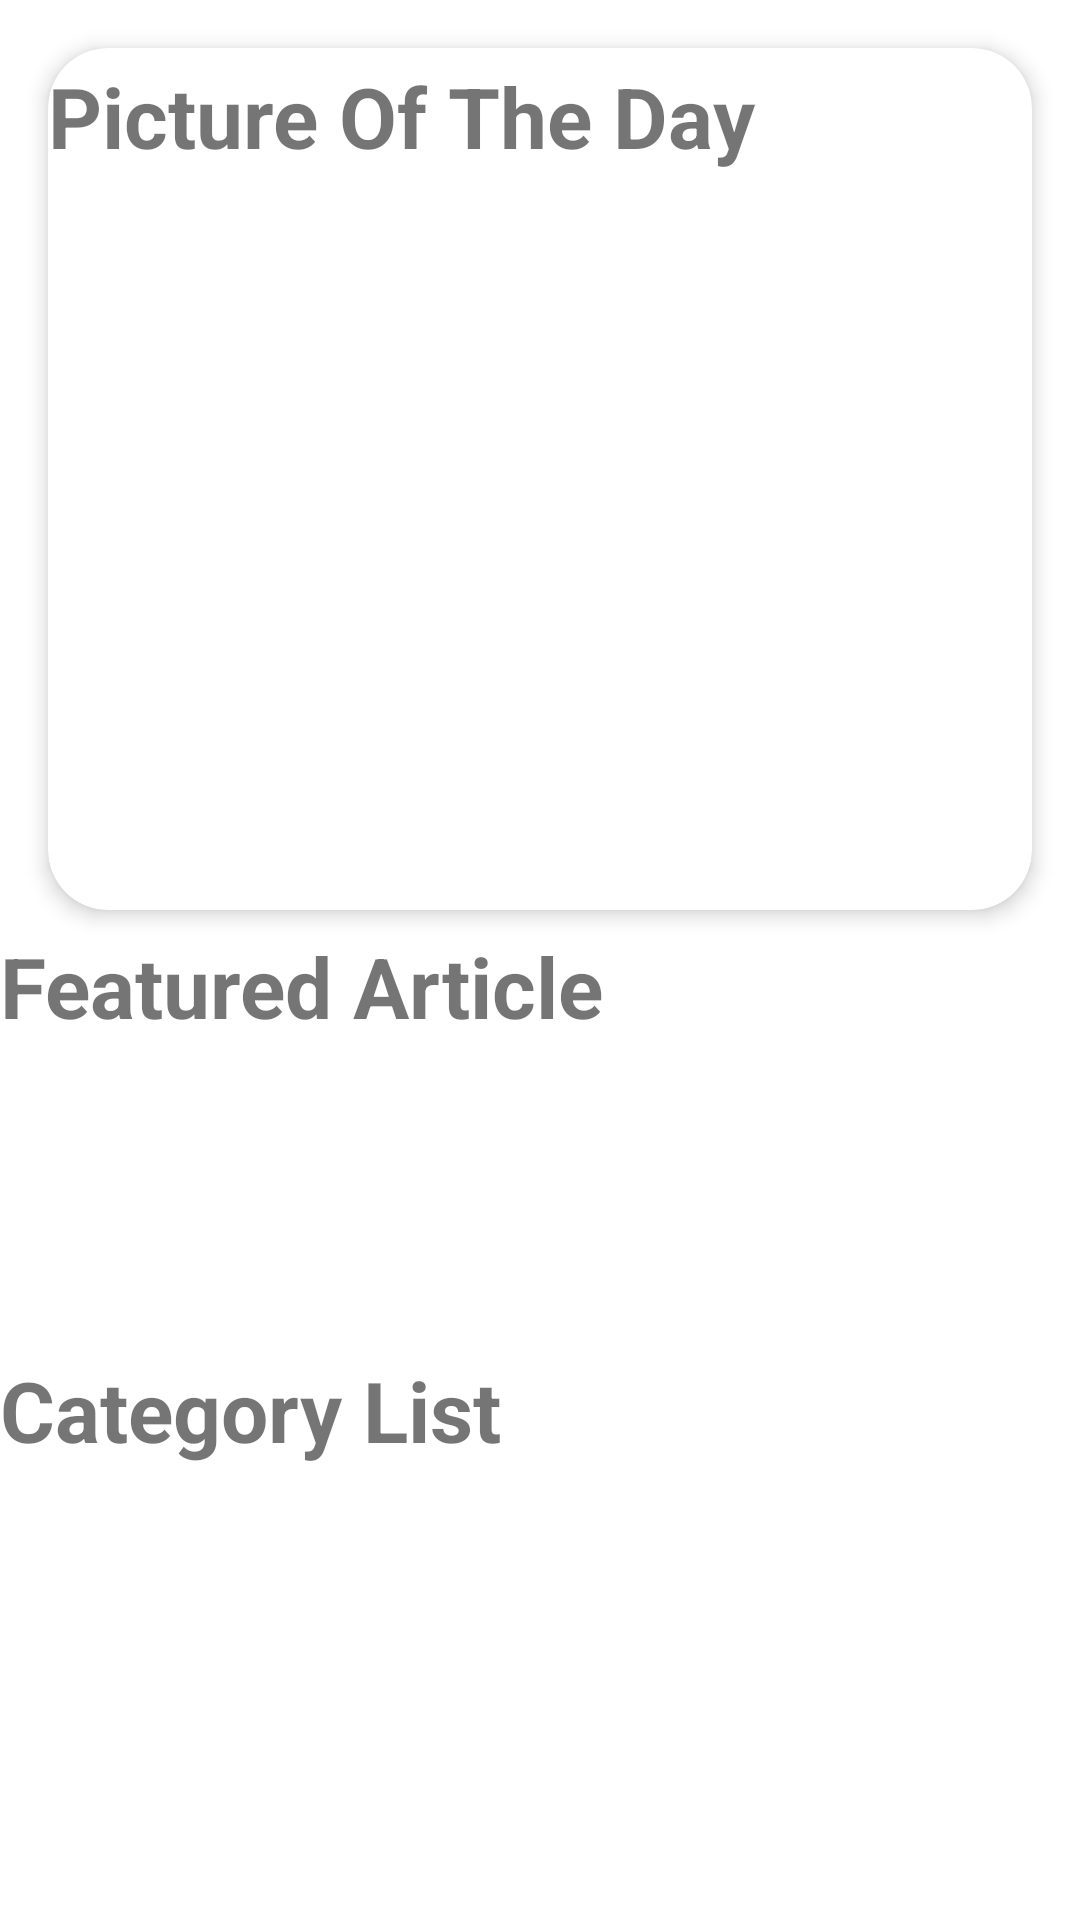

Here is an Android app screen rendered from its layout file. Give the layout XML and the strings, colors and styles it references.
<!-- AndroidManifest.xml: application theme Theme.MyWiki -->
<!-- res/layout/single_item.xml -->
<?xml version="1.0" encoding="utf-8"?>

<androidx.constraintlayout.widget.ConstraintLayout xmlns:android="http://schemas.android.com/apk/res/android"
    xmlns:tools="http://schemas.android.com/tools"
    android:layout_width="match_parent"
    android:layout_height="match_parent"
    xmlns:app="http://schemas.android.com/apk/res-auto">
    <androidx.cardview.widget.CardView
        android:id="@+id/cardViewImage"
        android:layout_width="match_parent"
        android:layout_height="wrap_content"
        android:layout_margin="16dp"
        app:cardElevation="4dp"
        android:outlineSpotShadowColor="@color/black"
        app:cardCornerRadius="20dp"

        app:layout_constraintEnd_toEndOf="parent"
        app:layout_constraintStart_toStartOf="parent"
        app:layout_constraintTop_toTopOf="parent">
        <TextView
            android:id="@+id/pic"
            android:layout_width="match_parent"
            android:layout_height="wrap_content"
            android:layout_marginTop="4dp"
            android:text="Picture Of The Day"
            android:textStyle="bold"
            android:textSize="28sp"
            app:layout_constraintLeft_toLeftOf="parent"
            app:layout_constraintRight_toRightOf="parent"
            app:layout_constraintBottom_toTopOf="@id/image"
             />
        <ImageView
            android:id="@+id/image"
            android:layout_width="match_parent"
            android:layout_height="200dp"
            android:layout_marginTop="38dp"
            android:contentDescription="@string/app_name"
            android:scaleType="centerCrop"
            app:layout_constraintBottom_toTopOf="@id/heading"
            app:layout_constraintLeft_toLeftOf="parent"
            app:layout_constraintRight_toRightOf="parent"
            app:layout_constraintTop_toBottomOf="@id/pic" />


    <TextView
        android:id="@+id/heading"
        android:layout_width="match_parent"
        android:layout_height="wrap_content"
        android:layout_marginTop="250dp"
        android:textSize="28sp"
        app:layout_constraintLeft_toLeftOf="parent"
        app:layout_constraintRight_toRightOf="parent"
        app:layout_constraintBottom_toTopOf="@id/featured"
        app:layout_constraintTop_toBottomOf="@+id/image" />

    </androidx.cardview.widget.CardView>

    <TextView
        android:id="@+id/featured"
        android:layout_width="match_parent"
        android:layout_height="wrap_content"
        android:layout_marginTop="300dp"
        android:text="Featured Article"
        android:textStyle="bold"
        android:textSize="28sp"
        app:layout_constraintBottom_toTopOf="@id/sub_heading"
        app:layout_constraintLeft_toLeftOf="parent"
        app:layout_constraintRight_toRightOf="parent"
        app:layout_constraintTop_toTopOf="parent" />

    <TextView
        android:id="@+id/sub_heading"
        android:layout_width="match_parent"
        android:layout_height="wrap_content"
        android:layout_marginTop="300dp"

        android:textSize="28sp"
        app:layout_constraintBottom_toTopOf="@id/categorylist"

        app:layout_constraintHorizontal_bias="0.0"
        app:layout_constraintLeft_toLeftOf="parent"
        app:layout_constraintRight_toRightOf="parent"
        app:layout_constraintTop_toTopOf="parent" />

    <TextView
        android:id="@+id/categorylist"
        android:layout_width="match_parent"
        android:layout_height="wrap_content"
        android:text="@string/category_list"
        android:textSize="28sp"
        android:textStyle="bold"
        android:shadowColor="@color/black"

        app:layout_constraintBottom_toTopOf="@id/category"
        app:layout_constraintHorizontal_bias="1.0"
        app:layout_constraintLeft_toLeftOf="parent"
        app:layout_constraintRight_toRightOf="parent"
        app:layout_constraintTop_toBottomOf="@+id/sub_heading" />

    <TextView
        android:id="@+id/category"
        android:layout_width="match_parent"
        android:layout_height="wrap_content"
        android:textSize="28sp"
        android:shadowColor="@color/black"
        app:layout_constraintBottom_toBottomOf="parent"
        app:layout_constraintLeft_toLeftOf="parent"
        app:layout_constraintRight_toRightOf="parent"
        app:layout_constraintTop_toBottomOf="@+id/categorylist" />

</androidx.constraintlayout.widget.ConstraintLayout>
<!-- resources referenced by this layout -->
<resources>
  <string name="app_name">MyWiki</string>
  <string name="category_list">Category List</string>
  <style name="Theme.MyWiki" parent="Theme.MaterialComponents.DayNight.DarkActionBar">
          
          <item name="colorPrimary">@color/black</item>
          <item name="colorPrimaryVariant">@color/white
          </item>
          <item name="colorOnPrimary">@color/white</item>
          
          <item name="colorSecondary">@color/teal_200</item>
          <item name="colorSecondaryVariant">@color/teal_700</item>
          <item name="colorOnSecondary">@color/white</item>
          
          <item name="android:statusBarColor" tools:targetApi="l">?attr/colorPrimaryVariant</item>
          
      </style>
  <!-- not gathered from this repository: default colours our renderer supplied (Android Studio template values) -->
  <color name="teal_200">#FF03DAC5</color>
  <color name="teal_700">#FF018786</color>
  <color name="black">#FF000000</color>
  <color name="white">#FFFFFFFF</color>
</resources>
